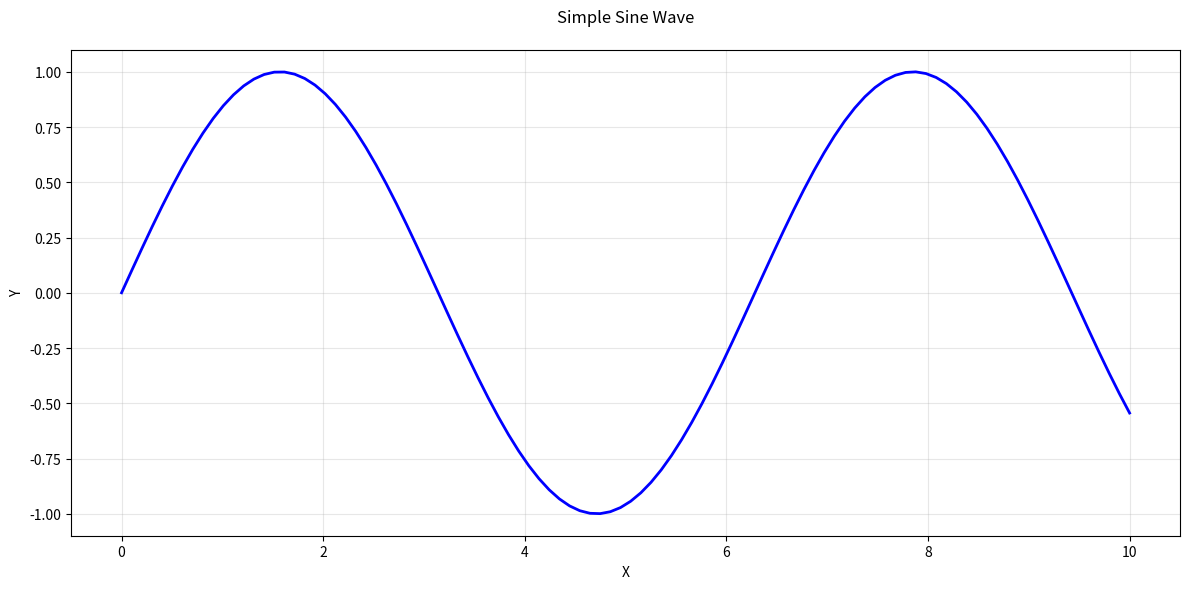

The matplotlib source for this figure:
import matplotlib.pyplot as plt
import numpy as np
import os

# Define the path for saving images
SAVE_PATH = r"C:\Users\micha\OneDrive\Documents\GitHub\s2n_daily-routines\tools\docs\images"

# Create the images directory if it doesn't exist
os.makedirs(SAVE_PATH, exist_ok=True)

# Create some sample data
x = np.linspace(0, 10, 100)
y = np.sin(x)

# Create the plot
plt.figure(figsize=(12, 6))
plt.plot(x, y, linewidth=2, color='blue')
plt.title('Simple Sine Wave', pad=20)
plt.xlabel('X')
plt.ylabel('Y')
plt.grid(True, alpha=0.3)

# Add some padding around the plot
plt.tight_layout()

# Save the plot
save_file = os.path.join(SAVE_PATH, 'test_plot.png')
plt.savefig(save_file, dpi=300, bbox_inches='tight')
plt.close()

print(f"Plot saved to: {save_file}")
